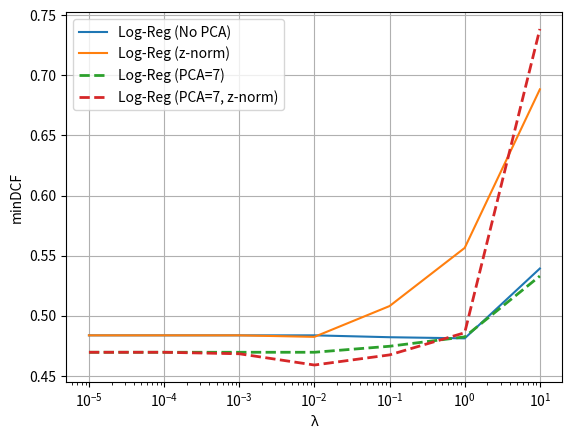

Python code for this plot:
import matplotlib.pyplot as plt 

if __name__ == '__main__':
    x = [1e-5, 1e-4, 1e-3, 1e-2, 1e-1, 1, 10]
    lin_nopca = [0.4836885245901639, 0.4836885245901639, 0.4836885245901639, 0.4836885245901639, 0.4821311475409836, 0.481188524590164, 0.5393032786885246]
    lin_nopca_z = [0.4836885245901639, 0.4836885245901639, 0.4836885245901639, 0.48243852459016395, 0.5080532786885246, 0.5564549180327869, 0.6883811475409836]
    lin_pca7 = [0.46961065573770494, 0.46961065573770494, 0.46961065573770494, 0.46961065573770494, 0.4746106557377049, 0.4824180327868852, 0.5330327868852459]
    lin_pca7_z = [0.46961065573770494, 0.46961065573770494, 0.46836065573770497, 0.4589959016393443, 0.4674180327868852, 0.485860655737705, 0.7385860655737705]

    quad_nopca = [0.2924180327868852, 0.29366803278688525, 0.29366803278688525, 0.28991803278688527, 0.29303278688524587, 0.31614754098360653, 0.3314139344262295]
    quad_pca9 = [0.2842622950819672, 0.28301229508196724, 0.28680327868852457, 0.2864754098360655, 0.2880327868852459, 0.3214344262295082, 0.33360655737704914]
    quad_pca8 = [0.28397540983606556, 0.2864754098360655, 0.28522540983606554, 0.28489754098360653, 0.2864549180327869, 0.3164344262295082, 0.33799180327868855]
    quad_pca7 = [0.2655532786885246, 0.26680327868852455, 0.2643032786885246, 0.2618032786885246, 0.28428278688524594, 0.32112704918032786, 0.3311065573770492]
    quad_pca6 = [0.2689959016393443, 0.2689959016393443, 0.2689959016393443, 0.26961065573770493, 0.2889549180327869, 0.3104918032786885, 0.32735655737704916]

    quad_pca7_z = [0.2643032786885246, 0.2643032786885246, 0.2593032786885246, 0.2636680327868853, 0.30645491803278685, 0.3402254098360656, 0.4333196721311475]
    quad_pca7_zw = [0.26680327868852455, 0.2655532786885246, 0.2643032786885246, 0.26680327868852455, 0.27366803278688523, 0.3024180327868852, 0.46209016393442626]
    quad_pca7_zwl = [0.26743852459016393, 0.25213114754098365, 0.27713114754098356, 0.3280327868852459, 0.3527459016393443, 0.4052254098360656, 0.9256147540983607]
    quad_pca7_cwl = [0.2908196721311475, 0.27084016393442617, 0.30522540983606555, 0.34676229508196715, 0.4086270491803279, 0.46081967213114755, 0.916844262295082]

    quad_pca7_z_weight = [0.26961065573770493, 0.27241803278688526, 0.2618032786885246, 0.26491803278688525, 0.39836065573770485, 0.5574180327868853, 0.5586680327868853]
    quad_pca7_zw_weight = [0.3083606557377049, 0.3083606557377049, 0.3083606557377049, 0.31366803278688526, 0.2755532786885246, 0.31614754098360653, 0.5113934426229507]
    quad_pca7_zwl_weight = [0.2574385245901639, 0.25618852459016395, 0.2955737704918033, 0.32897540983606555, 0.35209016393442627, 0.40647540983606556, 0.9081147540983607]

    plt.figure()
    plt.plot(x, lin_nopca, label='Log-Reg (No PCA)')
    plt.plot(x, lin_nopca_z, label='Log-Reg (z-norm)')
    plt.plot(x, lin_pca7, label='Log-Reg (PCA=7)', linestyle='--', linewidth=2)
    plt.plot(x, lin_pca7_z, label='Log-Reg (PCA=7, z-norm)', linestyle='--', linewidth=2)
    plt.xscale('log')
    plt.xlabel('λ')
    plt.ylabel('minDCF')
    plt.legend()
    plt.grid()
    plt.savefig('02_log-reg\\linear_logreg.png')
    plt.close

    plt.figure()
    plt.plot(x, quad_nopca, label='Q-Log-Reg (No PCA)')
    plt.plot(x, quad_pca9, label='Q-Log-Reg (PCA=9)')
    plt.plot(x, quad_pca8, label='Q-Log-Reg (PCA=8)')
    plt.plot(x, quad_pca7, label='Q-Log-Reg (PCA=7)')
    plt.plot(x, quad_pca6, label='Q-Log-Reg (PCA=6)')
    plt.xscale('log')
    plt.xlabel('λ')
    plt.ylabel('minDCF')
    plt.legend()
    plt.grid()
    plt.savefig('02_log-reg\\quad_diffPCA.png')
    plt.close()

    plt.figure()
    plt.plot(x, quad_pca7, label='Q-Log-Reg', linewidth=3)
    plt.plot(x, quad_pca7_z, label='Q-Log-Reg (z-norm)')
    plt.plot(x, quad_pca7_zw, label='Q-Log-Reg (z-norm, whitening)')
    plt.plot(x, quad_pca7_zwl, label='Q-Log-Reg (z-norm, whitening, l2-norm)')
    plt.plot(x, quad_pca7_cwl, label='Q-Log-Reg (centering, whitnening, l2-norm)')
    plt.ylim(0.2, 0.6)
    plt.xscale('log')
    plt.xlabel('λ')
    plt.ylabel('minDCF')
    plt.legend()
    plt.grid()
    plt.savefig('02_log-reg\\quad_preproc.png')
    plt.close()

    plt.figure()
    plt.plot(x, quad_pca7_z, label='Q-Log-Reg (z-norm)')
    plt.plot(x, quad_pca7_zw, label='Q-Log-Reg (z-norm, whitening)')
    plt.plot(x, quad_pca7_zwl, label='Q-Log-Reg (z-norm, whitening, l2-norm)')
    plt.plot(x, quad_pca7_z_weight, label='Q-Log-Reg (z-norm) prior weighted', linestyle='--')
    plt.plot(x, quad_pca7_zw_weight, label='Q-Log-Reg (z-norm, whitening) prior weighted', linestyle='--')
    plt.plot(x, quad_pca7_zwl_weight, label='Q-Log-Reg (z-norm, whitnening, l2-norm) prior weighted', linestyle='--')
    plt.ylim(0.2, 0.6)
    plt.xscale('log')
    plt.xlabel('λ')
    plt.ylabel('minDCF')
    plt.legend()
    plt.grid()
    plt.savefig('02_log-reg\\quad_priorweight.png')
    plt.close()

